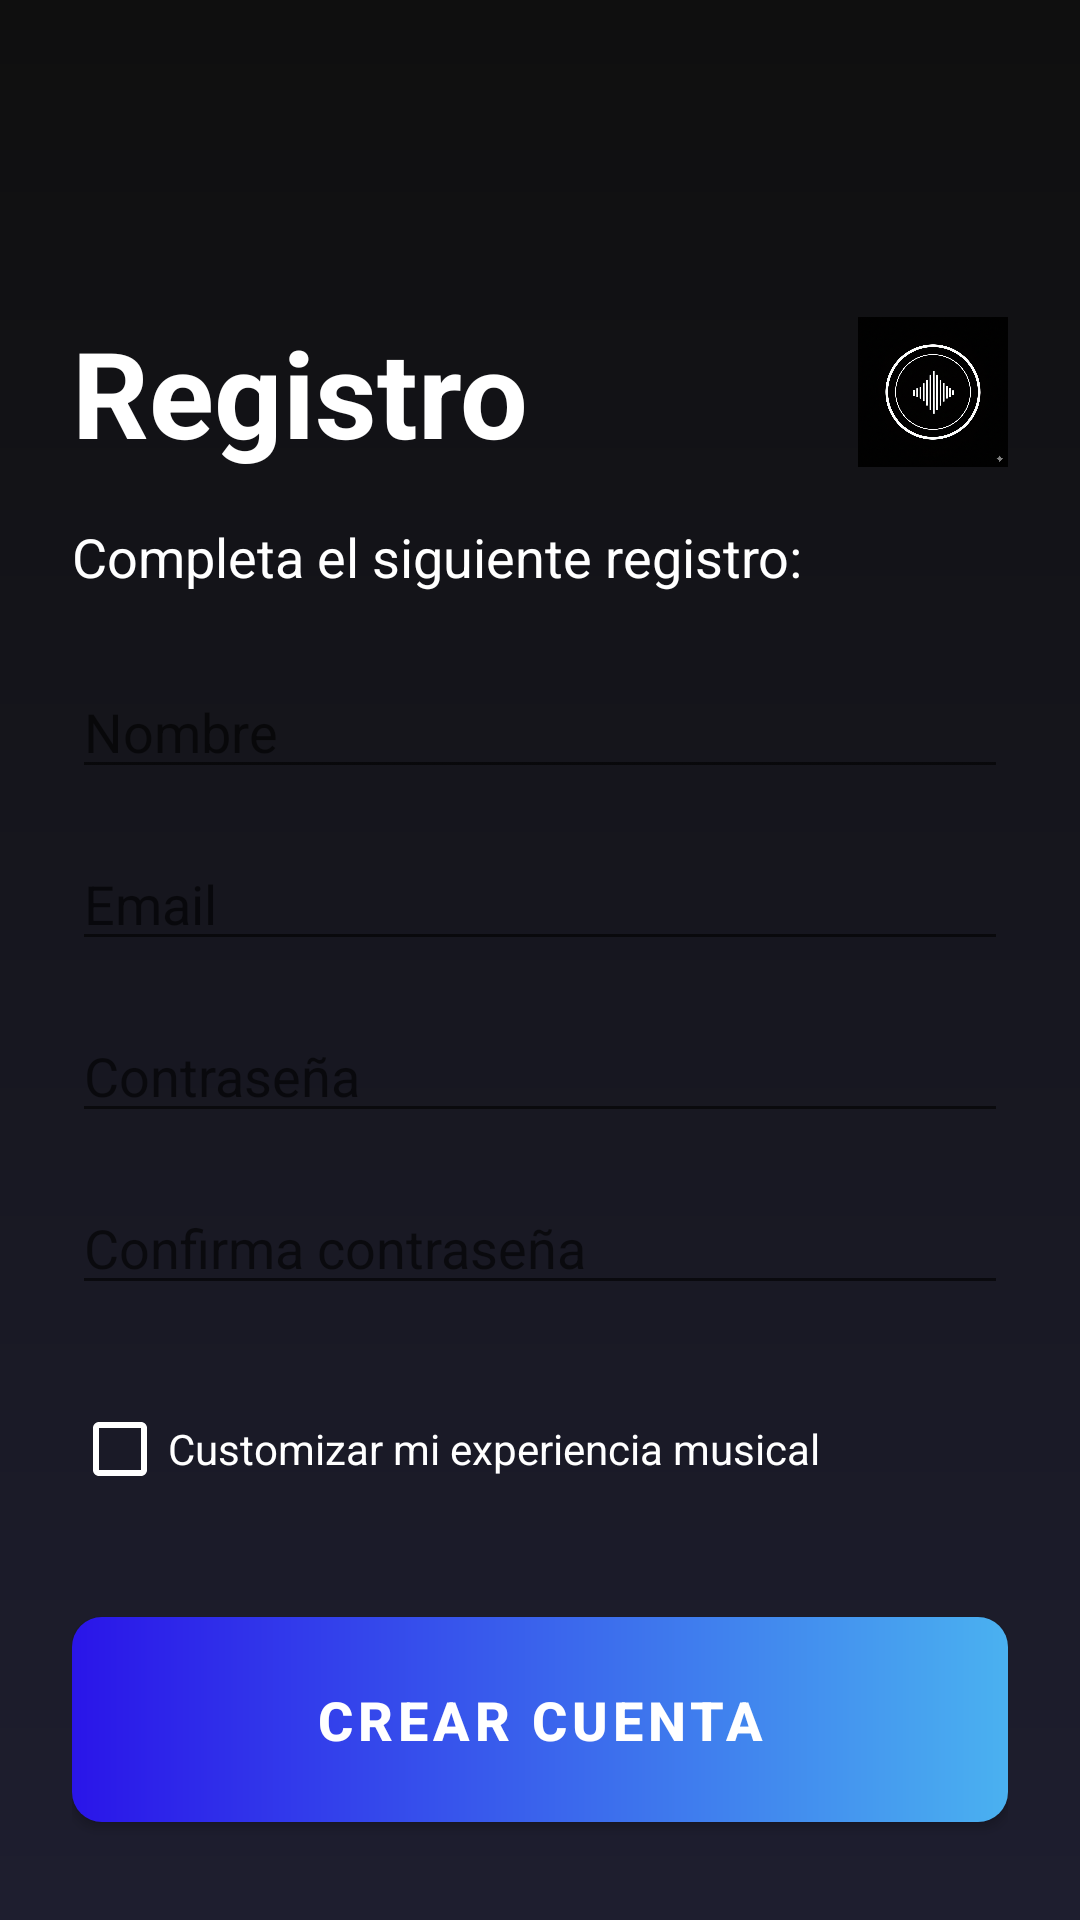

Here is an Android app screen rendered from its layout file. Give the layout XML and the strings, colors and styles it references.
<!-- AndroidManifest.xml: application theme Theme.ReproductorMusic -->
<!-- res/layout/activity_register.xml -->
<?xml version="1.0" encoding="utf-8"?>
<androidx.constraintlayout.widget.ConstraintLayout xmlns:android="http://schemas.android.com/apk/res/android"
    xmlns:app="http://schemas.android.com/apk/res-auto"
    xmlns:tools="http://schemas.android.com/tools"
    android:layout_width="match_parent"
    android:layout_height="match_parent"
    android:background="@drawable/fondo_degradado"
    android:padding="24dp"
    tools:context=".RegisterActivity">

    <ImageView
        android:id="@+id/iv_back_arrow"
        android:layout_width="32dp"
        android:layout_height="32dp"
        android:src="@drawable/ic_arrow_back"
        android:contentDescription="Atrás"
        app:tint="@android:color/white"
        app:layout_constraintStart_toStartOf="parent"
        app:layout_constraintTop_toTopOf="parent"
        android:layout_marginTop="16dp"/>

    <TextView
        android:id="@+id/tv_title"
        android:layout_width="wrap_content"
        android:layout_height="wrap_content"
        android:text="Registro"
        android:textColor="@android:color/white"
        android:textSize="40sp"
        android:textStyle="bold"
        android:layout_marginTop="32dp"
        app:layout_constraintStart_toStartOf="parent"
        app:layout_constraintTop_toBottomOf="@id/iv_back_arrow" />

    <ImageView
        android:id="@+id/iv_sound_icon"
        android:layout_width="50dp"
        android:layout_height="50dp"
        android:src="@drawable/sound_logo"
        android:contentDescription="Logo de Sound"
        app:layout_constraintEnd_toEndOf="parent"
        app:layout_constraintTop_toTopOf="@id/tv_title"
        app:layout_constraintBottom_toBottomOf="@id/tv_title"/>

    <TextView
        android:id="@+id/tv_instruction"
        android:layout_width="0dp"
        android:layout_height="wrap_content"
        android:text="Completa el siguiente registro:"
        android:textColor="@android:color/white"
        android:textSize="18sp"
        android:layout_marginTop="16dp"
        app:layout_constraintStart_toStartOf="parent"
        app:layout_constraintEnd_toEndOf="parent"
        app:layout_constraintTop_toBottomOf="@id/tv_title" />

    <EditText
        android:id="@+id/et_name"
        style="@style/TextInputStyle"
        android:layout_width="match_parent"
        android:layout_height="wrap_content"
        android:hint="Nombre"
        android:inputType="textPersonName"
        android:layout_marginTop="24dp"
        app:layout_constraintTop_toBottomOf="@id/tv_instruction"/>

    <EditText
        android:id="@+id/et_email"
        style="@style/TextInputStyle"
        android:layout_width="match_parent"
        android:layout_height="wrap_content"
        android:hint="Email"
        android:inputType="textEmailAddress"
        android:layout_marginTop="16dp"
        app:layout_constraintTop_toBottomOf="@id/et_name"/>

    <EditText
        android:id="@+id/et_password"
        style="@style/TextInputStyle"
        android:layout_width="match_parent"
        android:layout_height="wrap_content"
        android:hint="Contraseña"
        android:inputType="textPassword"
        android:layout_marginTop="16dp"
        app:layout_constraintTop_toBottomOf="@id/et_email"/>

    <EditText
        android:id="@+id/et_confirm_password"
        style="@style/TextInputStyle"
        android:layout_width="match_parent"
        android:layout_height="wrap_content"
        android:hint="Confirma contraseña"
        android:inputType="textPassword"
        android:layout_marginTop="16dp"
        app:layout_constraintTop_toBottomOf="@id/et_password"/>

    <CheckBox
        android:id="@+id/cb_customize"
        android:layout_width="wrap_content"
        android:layout_height="wrap_content"
        android:text="Customizar mi experiencia musical"
        android:textColor="@android:color/white"
        android:buttonTint="@color/white"
        android:layout_marginTop="24dp"
        app:layout_constraintStart_toStartOf="parent"
        app:layout_constraintTop_toBottomOf="@id/et_confirm_password"/>

    <com.google.android.material.button.MaterialButton
        android:id="@+id/btn_create_account"
        android:layout_width="match_parent"
        android:layout_height="wrap_content"
        android:text="Crear Cuenta"
        android:textSize="18sp"
        android:paddingVertical="16dp"        android:layout_marginTop="32dp"
        android:background="@drawable/degradado_boton_login"
        android:textColor="@color/white"
        android:textStyle="bold"             app:backgroundTint="@null"
        app:cornerRadius="30dp"
        app:layout_constraintTop_toBottomOf="@id/cb_customize"/>

    <TextView
        android:id="@+id/tv_login_link"
        android:layout_width="wrap_content"
        android:layout_height="wrap_content"
        android:text="@string/ya_tienes_cuenta_iniciar_sesi_n"
        android:textColor="@android:color/white"
        android:textSize="14sp"
        android:layout_marginBottom="16dp"
        android:layout_marginTop="32dp"
        app:layout_constraintTop_toBottomOf="@id/btn_create_account"  app:layout_constraintBottom_toBottomOf="parent"
        app:layout_constraintEnd_toEndOf="parent"
        app:layout_constraintStart_toStartOf="parent" />

</androidx.constraintlayout.widget.ConstraintLayout>
<!-- resources referenced by this layout -->
<resources>
  <color name="white">#FFFFFF</color>
  <!-- drawable degradado_boton_login (drawable) -->
  <?xml version="1.0" encoding="utf-8"?>
  <shape xmlns:android="http://schemas.android.com/apk/res/android"
      android:shape="rectangle">
      <corners android:radius="10dp" />
      <gradient
          android:angle="0"
          android:startColor="@color/degradado_start"
          android:endColor="@color/degradado_end"
          android:type="linear" />
  </shape>
  <!-- drawable fondo_degradado (drawable) -->
  <?xml version="1.0" encoding="utf-8"?>
  <shape xmlns:android="http://schemas.android.com/apk/res/android"
      android:shape="rectangle">
  
      <gradient
          android:type="linear"
          android:angle="270"
          android:startColor="@color/degradado_centro"
          android:endColor="@color/degradado_borde"    />
  
  </shape>
  <!-- drawable sound_logo: png bitmap (drawable, 664594 bytes) -->
  <string name="ya_tienes_cuenta_iniciar_sesi_n">¿Ya tienes cuenta Sound? Iniciar Sesión</string>
  <style name="Theme.ReproductorMusic" parent="Theme.MaterialComponents.DayNight.DarkActionBar">
          
          <item name="colorPrimary">@color/purple_500</item>
          <item name="colorPrimaryVariant">@color/purple_700</item>
          <item name="colorOnPrimary">@color/white</item>
          
          <item name="colorSecondary">@color/teal_200</item>
          <item name="colorSecondaryVariant">@color/teal_700</item>
          <item name="colorOnSecondary">@color/black</item>
          
          <item name="android:statusBarColor">?attr/colorPrimaryVariant</item>
          
      </style>
  <color name="degradado_start">#2A15E9</color>
  <color name="degradado_end">#4AB1F0</color>
  <color name="degradado_centro">#0F0F0F</color>
  <color name="degradado_borde">#1E1E2F</color>
  <color name="purple_500">#FF6200EE</color>
  <color name="purple_700">#FF3700B3</color>
  <color name="teal_200">#FF03DAC5</color>
  <color name="teal_700">#FF018786</color>
  <color name="black">#000000</color>
</resources>
